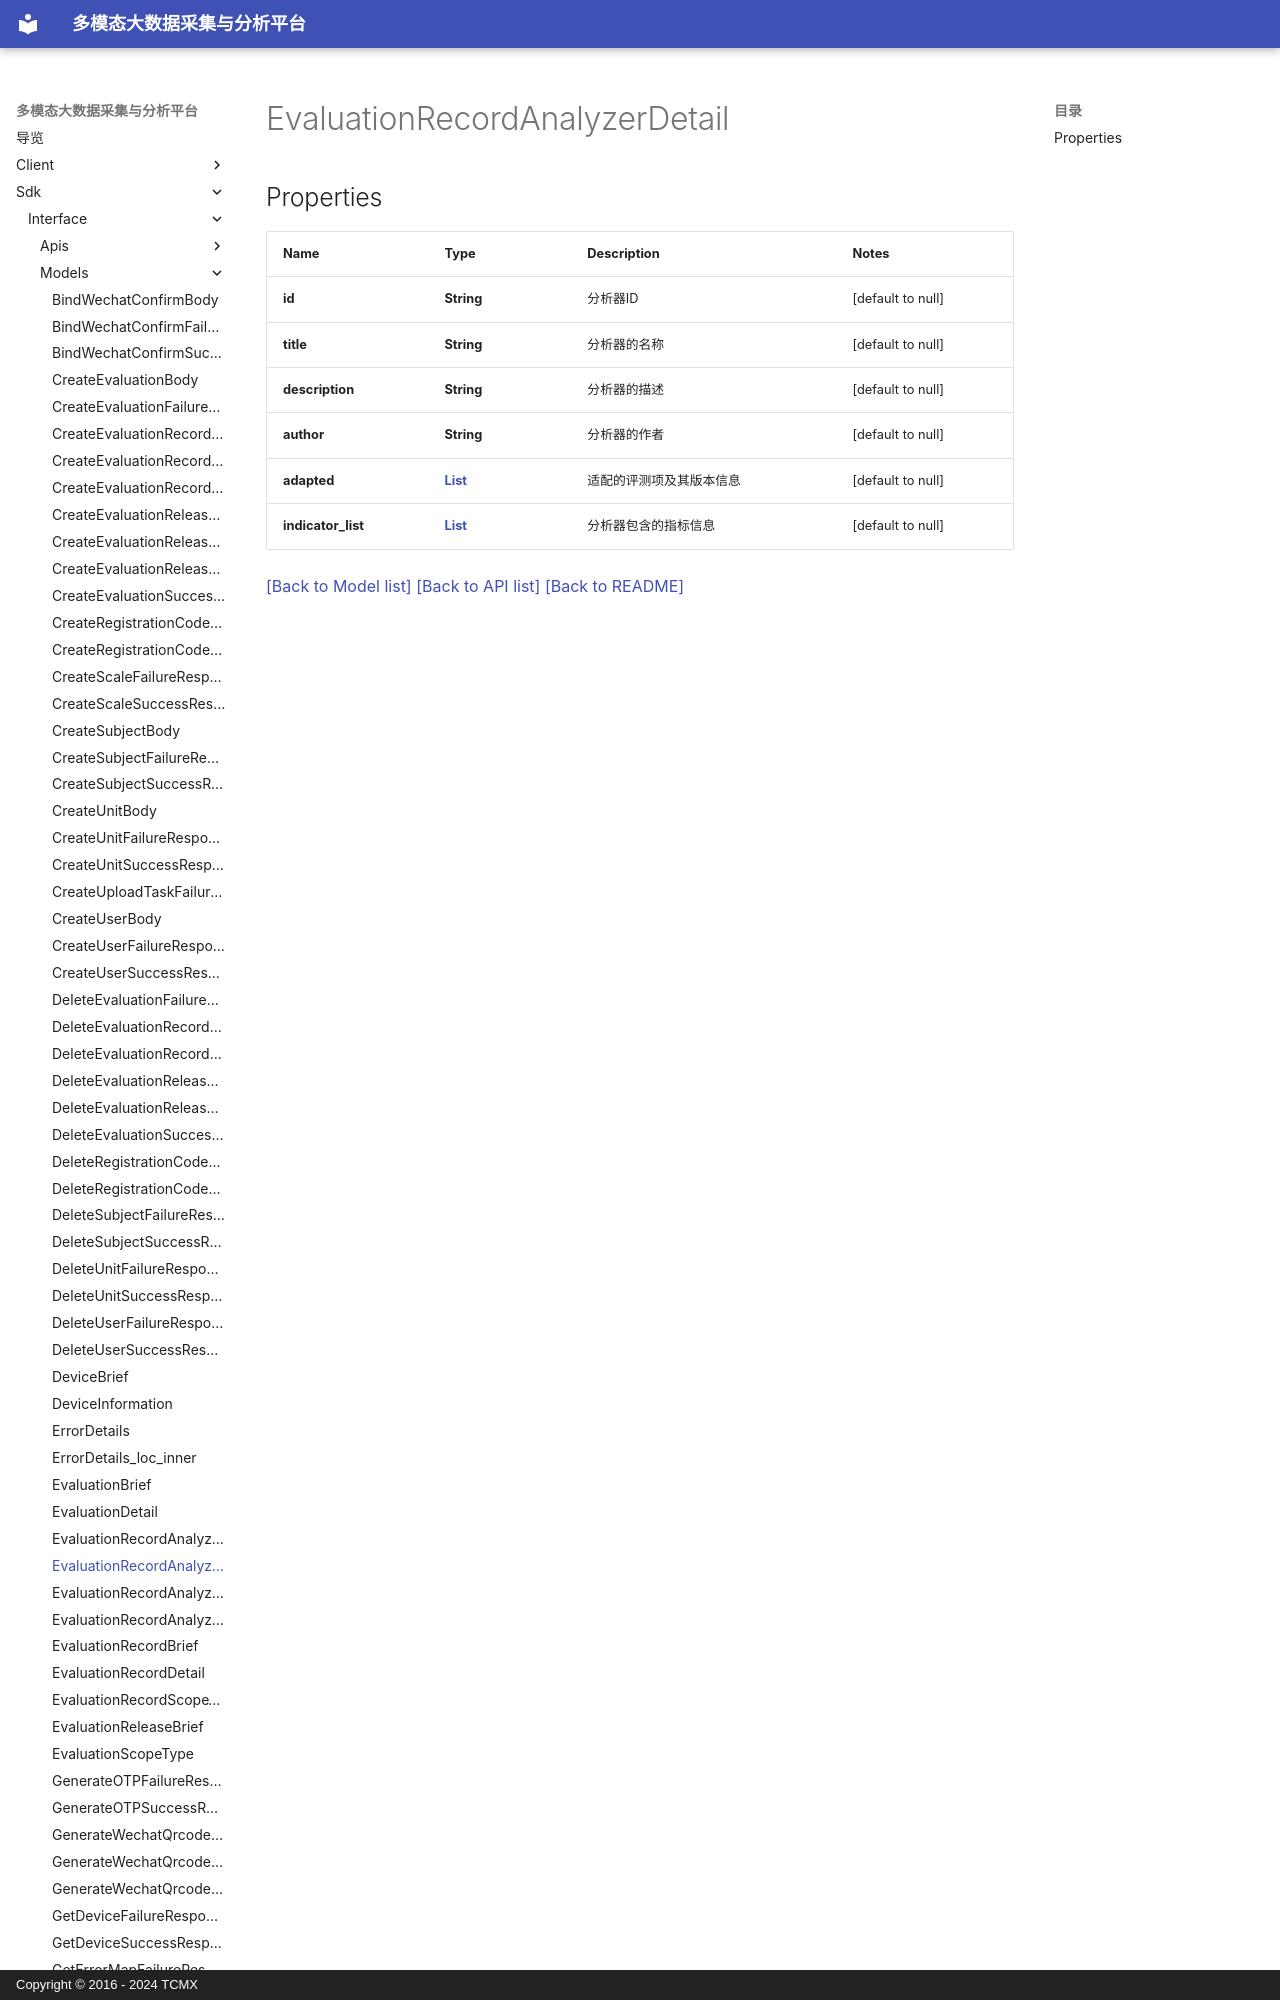

repository: xiehuijie/tcmx-mmbdcap · page: sdk/interface/Models/EvaluationRecordAnalyzerDetail/index.html · generator: mkdocs · copyright: Copyright © 2016 - 2024 TCMX

# EvaluationRecordAnalyzerDetail
## Properties

| Name | Type | Description | Notes |
|------------ | ------------- | ------------- | -------------|
| **id** | **String** | 分析器ID | [default to null] |
| **title** | **String** | 分
